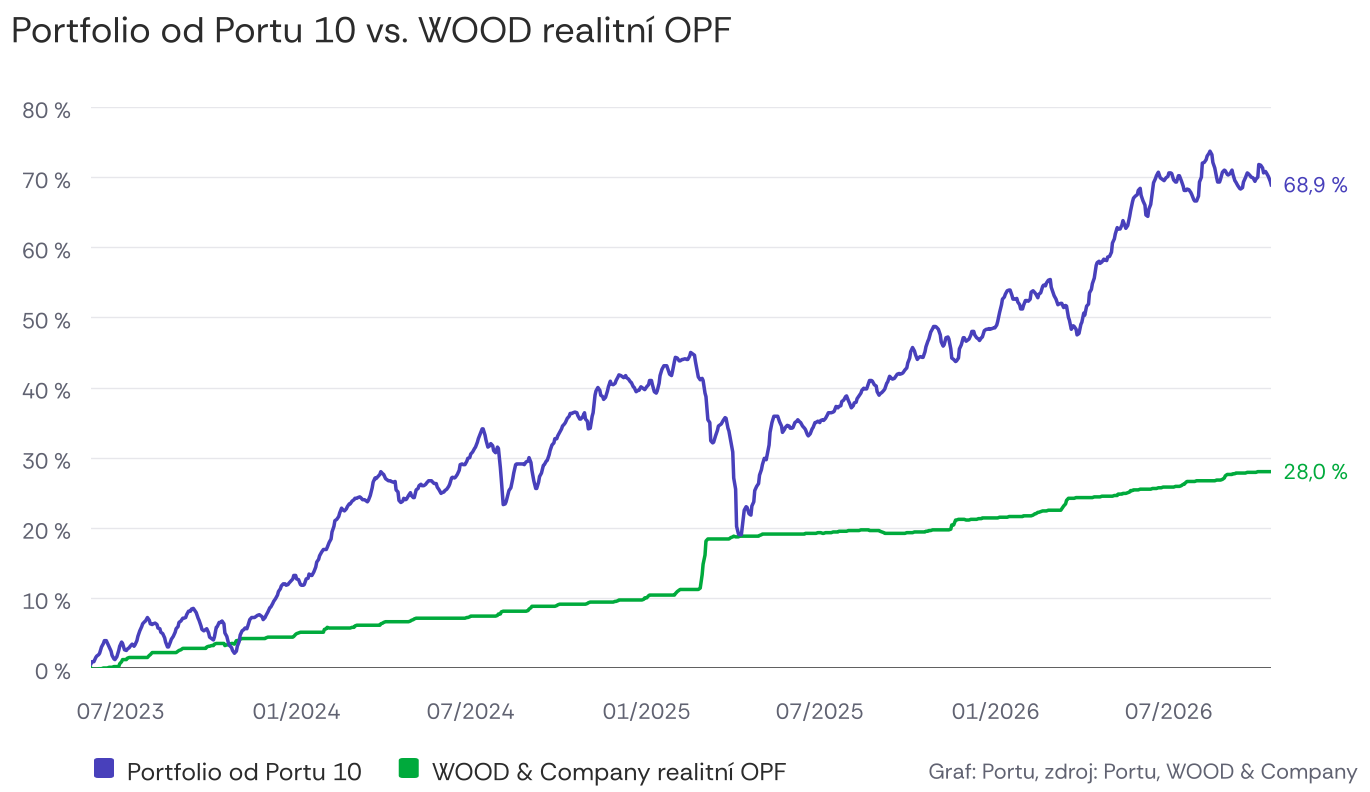

The data file committed next to this chart (first rows):
datum, portu_10_pct, wood_opf_pct
2023-05-31, 0.6, 0.0
2023-06-01, 0.9, -0.2
2023-06-03, 0.9, -0.2
2023-06-05, 1.5, -0.2
2023-06-06, 1.7, -0.2
2023-06-08, 1.9, -0.1
2023-06-09, 2.1, -0.1
2023-06-11, 3.0, -0.1
2023-06-13, 3.5, -0.0
2023-06-14, 3.9, -0.0
2023-06-16, 3.9, 0.0
2023-06-17, 3.6, 0.0
2023-06-19, 3.0, 0.1
2023-06-21, 2.4, 0.1
2023-06-22, 1.8, 0.1
2023-06-24, 1.3, 0.2
2023-06-25, 1.2, 0.2
2023-06-27, 1.6, 0.2
2023-06-29, 2.5, 0.2
2023-06-30, 3.1, 0.6
2023-07-02, 3.7, 0.9
2023-07-03, 3.5, 1.2
2023-07-05, 2.6, 1.2
2023-07-07, 2.5, 1.2
2023-07-08, 2.7, 1.4
2023-07-10, 2.9, 1.5
2023-07-11, 3.1, 1.5
2023-07-13, 3.4, 1.5
2023-07-15, 3.1, 1.5
2023-07-16, 3.3, 1.5
2023-07-18, 3.9, 1.5
2023-07-19, 4.5, 1.5
2023-07-21, 5.3, 1.5
2023-07-23, 5.9, 1.5
2023-07-24, 6.3, 1.5
2023-07-26, 6.6, 1.5
2023-07-27, 6.7, 1.5
2023-07-29, 7.2, 1.5
2023-07-31, 6.8, 1.8
2023-08-01, 6.3, 1.9
2023-08-03, 6.2, 2.2
2023-08-04, 6.3, 2.2
2023-08-06, 6.4, 2.2
2023-08-08, 6.2, 2.2
2023-08-09, 5.7, 2.2
2023-08-11, 5.6, 2.2
2023-08-12, 5.1, 2.2
2023-08-14, 4.9, 2.2
2023-08-16, 4.3, 2.2
2023-08-17, 3.7, 2.2
2023-08-19, 3.0, 2.2
2023-08-20, 3.0, 2.2
2023-08-22, 3.7, 2.2
2023-08-23, 4.1, 2.2
2023-08-25, 4.5, 2.2
2023-08-27, 5.1, 2.2
2023-08-28, 5.6, 2.2
2023-08-30, 5.9, 2.4
2023-08-31, 6.5, 2.5
2023-09-02, 6.7, 2.6
... 714 more rows
